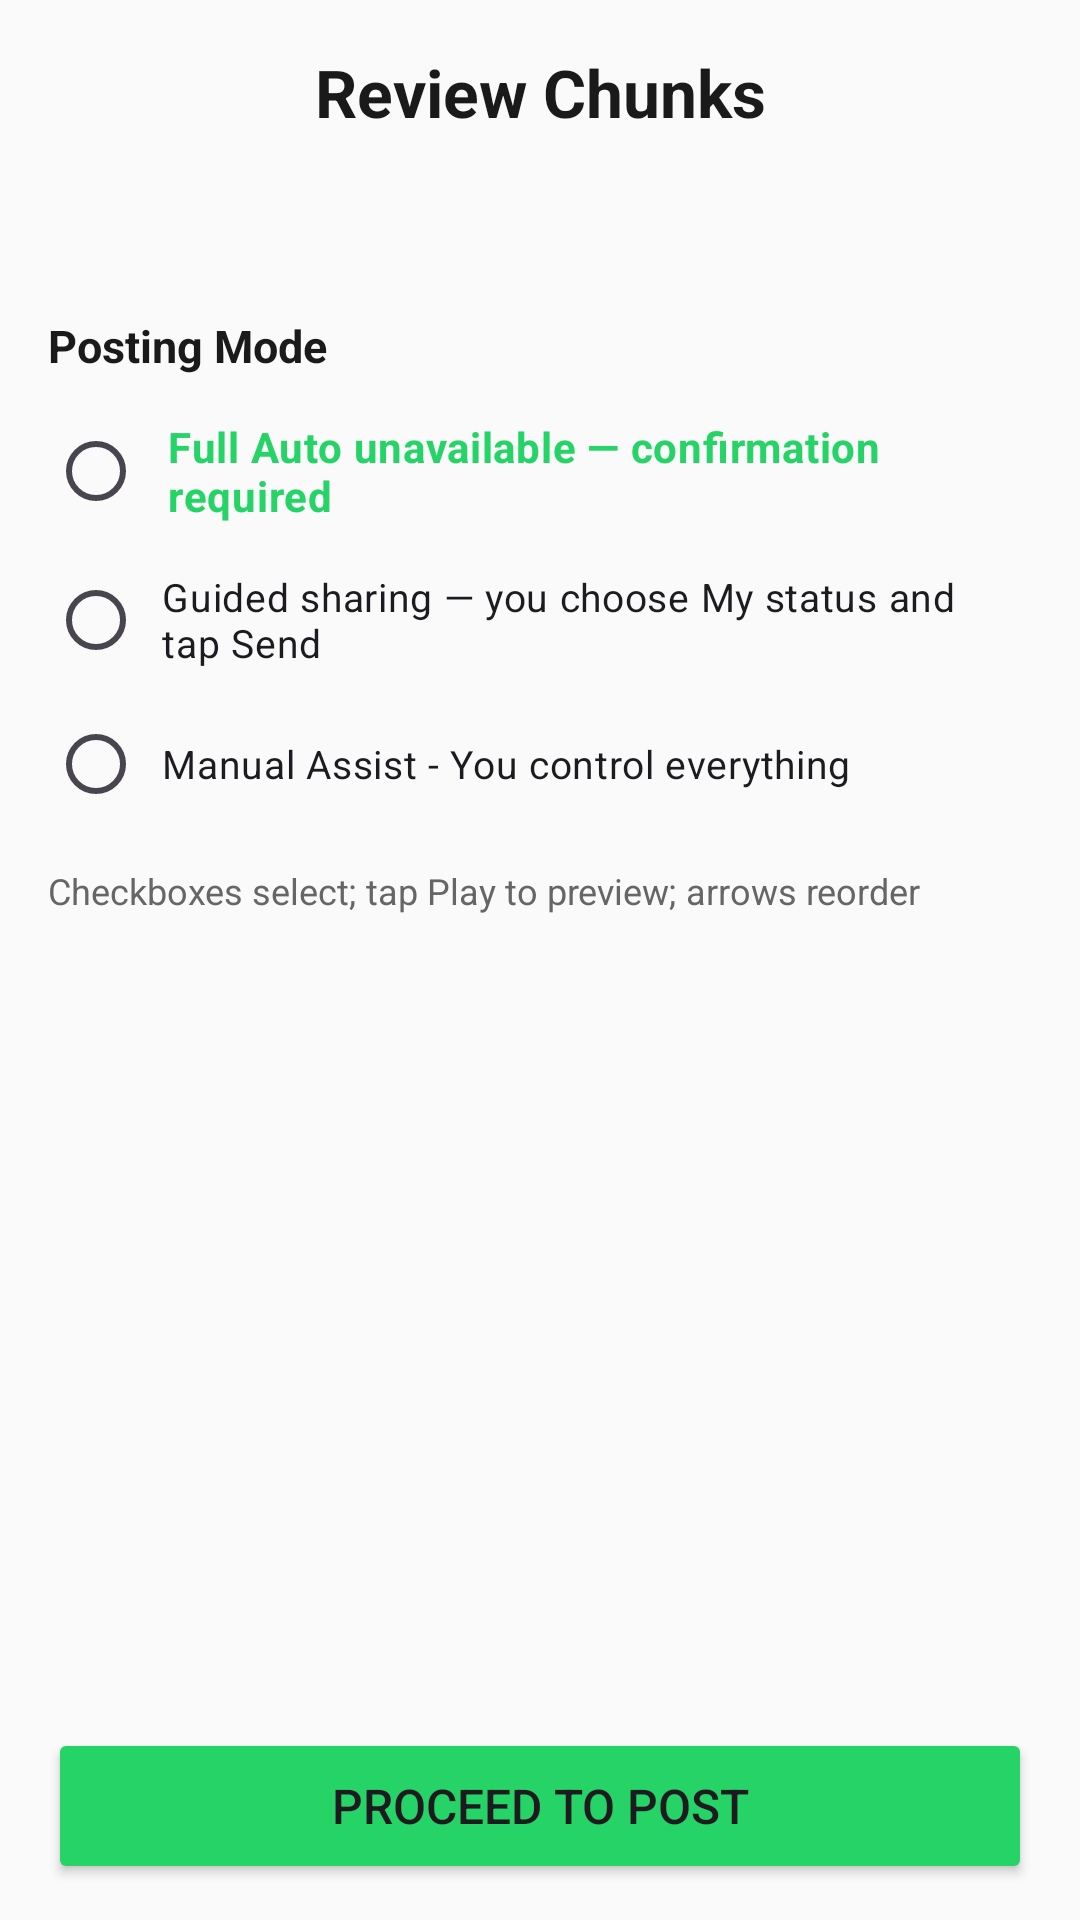

This screen was rendered from an Android layout file. Write that file and the resources it references.
<!-- AndroidManifest.xml: application theme Theme.StatusSplitter -->
<!-- res/layout/activity_chunk_review.xml -->
<?xml version="1.0" encoding="utf-8"?>
<LinearLayout xmlns:android="http://schemas.android.com/apk/res/android"
    android:id="@+id/root_layout_review"
    android:layout_width="match_parent"
    android:layout_height="match_parent"
    android:orientation="vertical"
    android:background="@color/bg_light"
    android:paddingHorizontal="16dp"
    android:fitsSystemWindows="false">

    <TextView
        android:layout_width="match_parent"
        android:layout_height="wrap_content"
        android:text="Review Chunks"
        android:textSize="22sp"
        android:textStyle="bold"
        android:textColor="@color/text_primary"
        android:gravity="center"
        android:paddingTop="16dp"
        android:paddingBottom="8dp" />

    <TextView
        android:id="@+id/tv_summary"
        android:layout_width="match_parent"
        android:layout_height="wrap_content"
        android:textSize="13sp"
        android:textColor="@color/text_secondary"
        android:padding="12dp"
        android:background="@drawable/rounded_bg"
        android:layout_marginBottom="10dp" />

    
    <TextView
        android:layout_width="match_parent"
        android:layout_height="wrap_content"
        android:text="Posting Mode"
        android:textSize="15sp"
        android:textStyle="bold"
        android:textColor="@color/text_primary"
        android:paddingBottom="6dp" />

    <RadioGroup
        android:id="@+id/rg_posting_mode"
        android:layout_width="match_parent"
        android:layout_height="wrap_content"
        android:orientation="vertical"
        android:paddingBottom="10dp">

        
        <RadioButton
            android:id="@+id/rb_full_auto"
            android:layout_width="match_parent"
            android:layout_height="wrap_content"
            android:text="Full Auto unavailable — confirmation required"
            android:textSize="14sp"
            android:textStyle="bold"
            android:textColor="#25D366"
            android:padding="8dp" />

        
        <RadioButton
            android:id="@+id/rb_guided_auto"
            android:layout_width="match_parent"
            android:layout_height="wrap_content"
            android:text="Guided sharing — you choose My status and tap Send"
            android:textSize="13sp"
            android:padding="6dp" />

        
        <RadioButton
            android:id="@+id/rb_manual_assist"
            android:layout_width="match_parent"
            android:layout_height="wrap_content"
            android:text="Manual Assist - You control everything"
            android:textSize="13sp"
            android:padding="6dp" />
    </RadioGroup>

    <TextView
        android:layout_width="match_parent"
        android:layout_height="wrap_content"
        android:text="Checkboxes select; tap Play to preview; arrows reorder"
        android:textSize="12sp"
        android:textColor="@color/text_secondary"
        android:paddingBottom="6dp" />

    <androidx.recyclerview.widget.RecyclerView
        android:id="@+id/rv_chunks"
        android:layout_width="match_parent"
        android:layout_height="0dp"
        android:layout_weight="1"
        android:clipToPadding="false"
        android:paddingBottom="12dp" />

    <Button
        android:id="@+id/btn_proceed_to_post"
        android:layout_width="match_parent"
        android:layout_height="52dp"
        android:text="Proceed to Post"
        android:textSize="16sp"
        android:backgroundTint="@color/green_whatsapp"
        android:layout_marginTop="6dp"
        android:layout_marginBottom="12dp" />

</LinearLayout>
<!-- resources referenced by this layout -->
<resources>
  <color name="bg_light">#FAFAFA</color>
  <color name="green_whatsapp">#25D366</color>
  <color name="text_primary">#1A1A1A</color>
  <color name="text_secondary">#666666</color>
  <style name="Theme.StatusSplitter" parent="Theme.Material3.Light.NoActionBar">
          <item name="colorPrimary">#25D366</item>
          <item name="colorPrimaryDark">#128C7E</item>
          <item name="colorAccent">#34B7F1</item>
          
          
          <item name="android:statusBarColor">@android:color/transparent</item>
          <item name="android:navigationBarColor">@android:color/transparent</item>
          <item name="android:windowLightStatusBar">true</item>
          
          
          <item name="android:windowOptOutEdgeToEdgeEnforcement" tools:targetApi="35">true</item>
      </style>
</resources>
